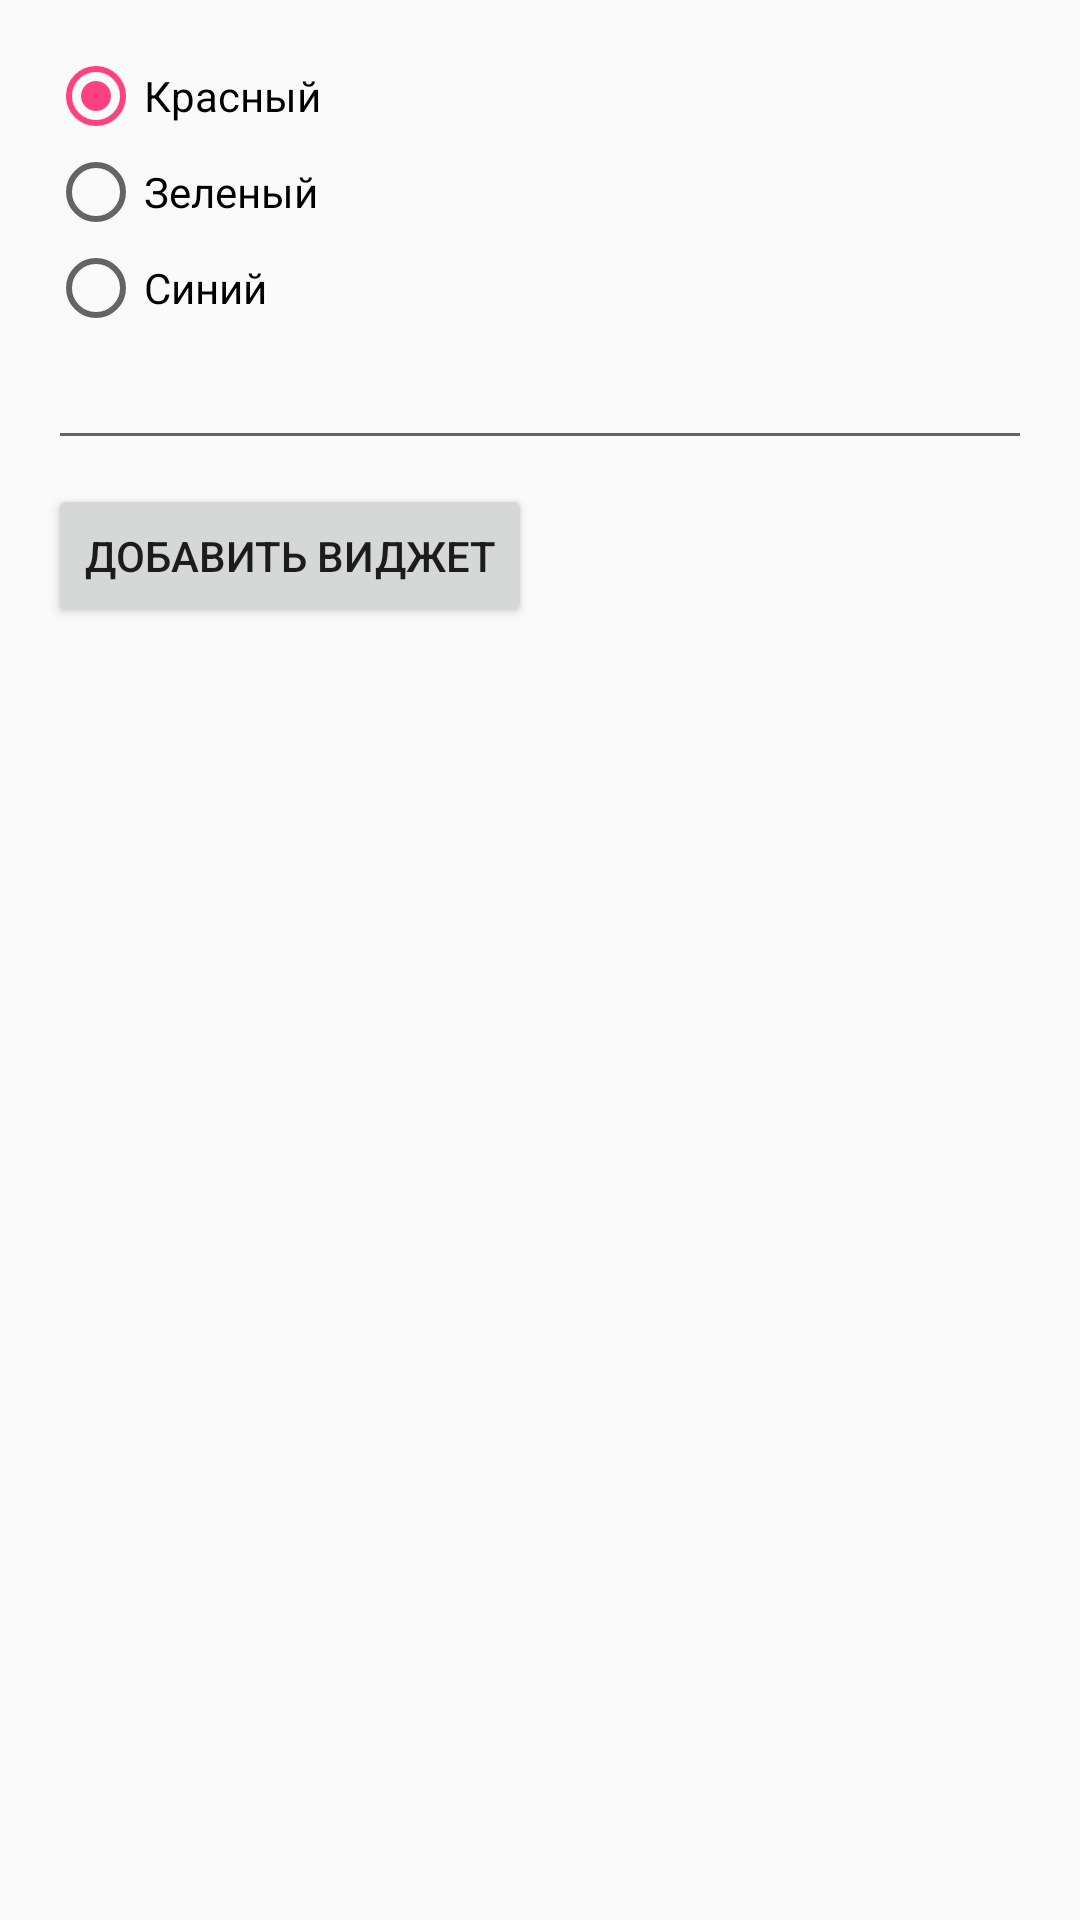

Reconstruct the res/layout file that produces this screen, plus the resources it refers to.
<!-- AndroidManifest.xml: application theme AppTheme -->
<!-- res/layout/garbage_customizable_widget_configure.xml -->
<?xml version="1.0" encoding="utf-8"?>
<LinearLayout xmlns:android="http://schemas.android.com/apk/res/android"
    xmlns:tools="http://schemas.android.com/tools"
    android:layout_width="match_parent"
    android:layout_height="wrap_content"
    android:orientation="vertical"
    android:padding="16dp">

    <RadioGroup
        android:id="@+id/rgColor"
        android:layout_width="wrap_content"
        android:layout_height="wrap_content">
        <RadioButton
            android:id="@+id/rbRed"
            android:layout_width="wrap_content"
            android:layout_height="wrap_content"
            android:checked="true"
            android:text="@string/red">
        </RadioButton>
        <RadioButton
            android:id="@+id/rbGreen"
            android:layout_width="wrap_content"
            android:layout_height="wrap_content"
            android:text="@string/green">
        </RadioButton>
        <RadioButton
            android:id="@+id/rbBlue"
            android:layout_width="wrap_content"
            android:layout_height="wrap_content"
            android:text="@string/blue">
        </RadioButton>
    </RadioGroup>

    <EditText
        android:id="@+id/garbage_customizable_configure_text"
        android:layout_width="match_parent"
        android:layout_height="wrap_content"
        android:inputType="text"
        tools:ignore="LabelFor" />

    <Button
        android:id="@+id/add_button"
        android:layout_width="wrap_content"
        android:layout_height="wrap_content"
        android:layout_marginTop="8dp"
        android:text="@string/add_widget" />

</LinearLayout>
<!-- resources referenced by this layout -->
<resources>
  <string name="add_widget">Добавить виджет</string>
  <string name="blue">Синий</string>
  <string name="green">Зеленый</string>
  <string name="red">Красный</string>
  <style name="AppTheme" parent="Base.Theme.AppCompat.Light.DarkActionBar">
          
          <item name="colorPrimary">@color/colorPrimary</item>
          <item name="colorPrimaryDark">@color/colorPrimaryDark</item>
          <item name="colorAccent">@color/colorAccent</item>
      </style>
  <color name="colorPrimary">#3F51B5</color>
  <color name="colorPrimaryDark">#2c21a3</color>
  <color name="colorAccent">#FF4081</color>
</resources>
